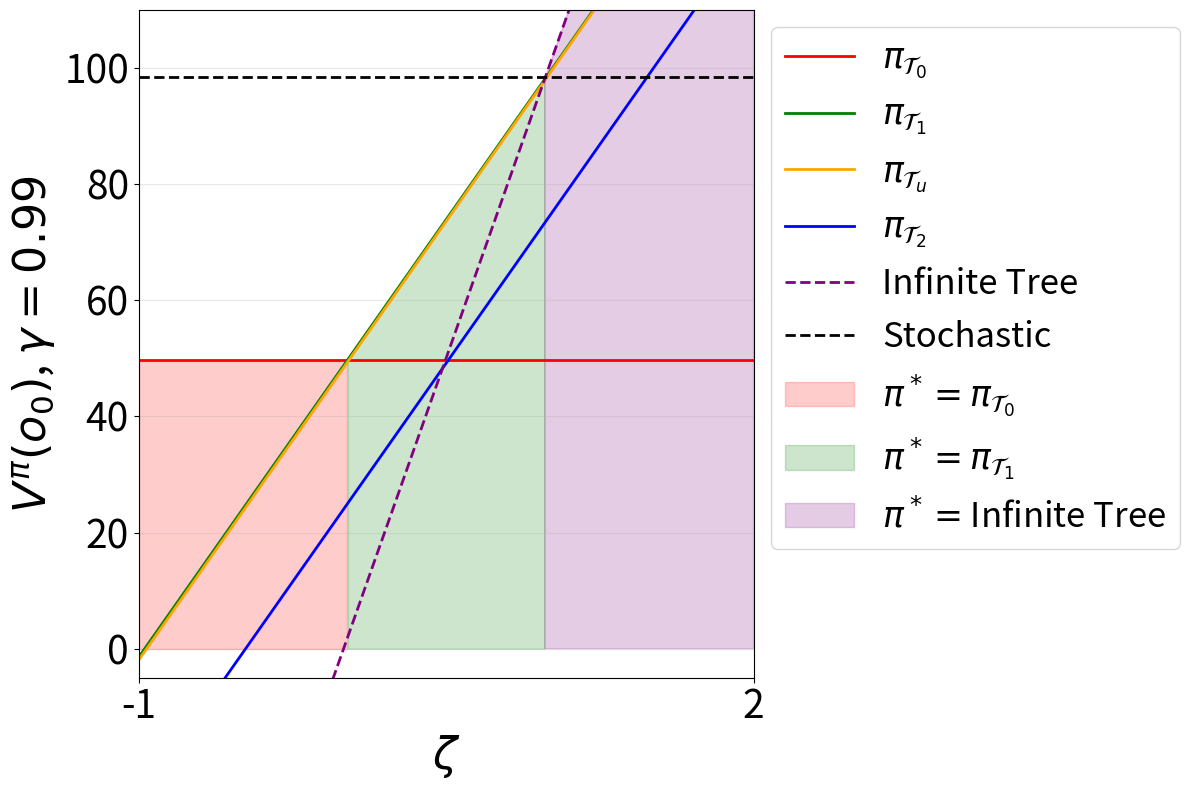

Source code (Python): (Note: this script raises an exception after producing the figure.)
import numpy as np
import matplotlib.pyplot as plt

def objective_depth0(zeta, gamma):
    """Objective value for depth-0 decision tree"""
    # This doesn't depend on zeta, so return constant array
    return np.full_like(zeta, (1 + gamma) / (4 * (1 - gamma)))

def objective_depth1(zeta, gamma):
    """Objective value for depth-1 decision tree"""
    return (4*zeta + gamma + 2*gamma**3 + gamma**5) / (4 * (1 - gamma**2))

def objective_unbalanced_depth2(zeta, gamma):
    """Objective value for unbalanced depth-2 decision tree"""
    numerator = zeta*(4 + 2*gamma - 2*gamma**2 - gamma**5 + gamma**6) + gamma + gamma**3 + gamma**4 + gamma**7
    denominator = 4 * (1 - gamma**2)
    return numerator / denominator

def objective_balanced_depth2(zeta, gamma):
    """Objective value for balanced depth-2 decision tree"""
    numerator = zeta*(3 + 3*gamma) + gamma**2 + gamma**5 + gamma**8
    denominator = 4 * (1 - gamma**3)
    return numerator / denominator

def objective_infinite(zeta, gamma):
    """Objective value for infinite tree"""
    return zeta / (1 - gamma)

def objective_stochastic(zeta, gamma):
    """
    Compute the objective value for the stochastic policy.
    
    Formula: (1 + 1.5*gamma + 0.5*gamma^2) / (4*(1 - 0.25*gamma^2)*(1-gamma))
    
    Parameters:
    gamma: discount factor (scalar or array)
    
    Returns:
    Objective value(s)
    """
    numerator = 1 + 1.5 * gamma + 0.5 * gamma**2
    denominator = 4 * (1 - 0.25 * gamma**2) * (1 - gamma)
    return [numerator / denominator for z in zeta]

# Parameters
gamma = 0.99
zeta_range = np.linspace(-1, 2, 1000)

# Calculate objective values
J0 = objective_depth0(zeta_range, gamma)
J1 = objective_depth1(zeta_range, gamma)
Ju = objective_unbalanced_depth2(zeta_range, gamma)
J2 = objective_balanced_depth2(zeta_range, gamma)
Jinf = objective_infinite(zeta_range, gamma)
Jstoc = objective_stochastic(zeta_range, gamma)

# Create the plot
plt.figure(figsize=(12, 8))

# Plot each tree's objective value
plt.plot(zeta_range, J0, label='$\pi_{\mathcal{T}_0}$', linewidth=2, color='red')
plt.plot(zeta_range, J1, label='$\pi_{\mathcal{T}_1}$', linewidth=2, color='green')
plt.plot(zeta_range, Ju, label='$\pi_{\mathcal{T}_u}$', linewidth=2, color='orange')
plt.plot(zeta_range, J2, label='$\pi_{\mathcal{T}_2}$', linewidth=2, color='blue')
plt.plot(zeta_range, Jinf, label='Infinite Tree', linewidth=2, color='purple', linestyle='--')
plt.plot(zeta_range, Jstoc, label='Stochastic', linewidth=2, color='black', linestyle='--')

# Find the optimal tree for each zeta value
all_objectives = np.column_stack([J0, J1, Ju, J2, Jinf])
optimal_indices = np.argmax(all_objectives, axis=1)
tree_names = ['$\pi_{\mathcal{T}_0}$', '$\pi_{\mathcal{T}_1}$', '$\pi_{\mathcal{T}_u}$', '$\pi_{\mathcal{T}_2}$', 'Infinite Tree']
optimal_tree = [tree_names[i] for i in optimal_indices]

# Highlight the optimal regions
colors = ['red', 'green', 'orange', 'blue', 'purple']
for i, tree_name in enumerate(tree_names):
    mask = optimal_indices == i
    if np.any(mask):
        plt.fill_between(zeta_range[mask], 0, all_objectives[mask, i], 
                        alpha=0.2, color=colors[i], label=f'$\pi^*=${tree_name}')

plt.xlabel('$\zeta$', fontsize=32)
plt.ylabel('$V^{\pi}(o_0)$, $\gamma=0.99$', fontsize=32)
plt.legend(fontsize=25, bbox_to_anchor=(1., 1))
plt.grid(True, alpha=0.3)
plt.xlim(-1, 2)
plt.ylim(-5, 110)

# Increase tick sizes
plt.xticks([-1, 2], fontsize=28)
plt.yticks(fontsize=28)

# # Add some analysis
# print("Analysis of optimal trees:")
# print("=" * 50)
# for i, tree_name in enumerate(tree_names):
#     count = np.sum(optimal_indices == i)
#     percentage = count / len(zeta_range) * 100
#     print(f"{tree_name}: optimal for {count} values ({percentage:.1f}% of ζ range)")

# # Find transition points
# transitions = []
# for i in range(1, len(optimal_indices)):
#     if optimal_indices[i] != optimal_indices[i-1]:
#         transitions.append((zeta_range[i], tree_names[optimal_indices[i-1]], tree_names[optimal_indices[i]]))

# print(f"\nTransition points:")
# for zeta, from_tree, to_tree in transitions:
#     print(f"At ζ = {zeta:.3f}: {from_tree} → {to_tree}")

plt.tight_layout(rect=[0, 0, 1, 1])

# Save the plot
plt.savefig('images/images_part1/objective_values_plot.pdf')